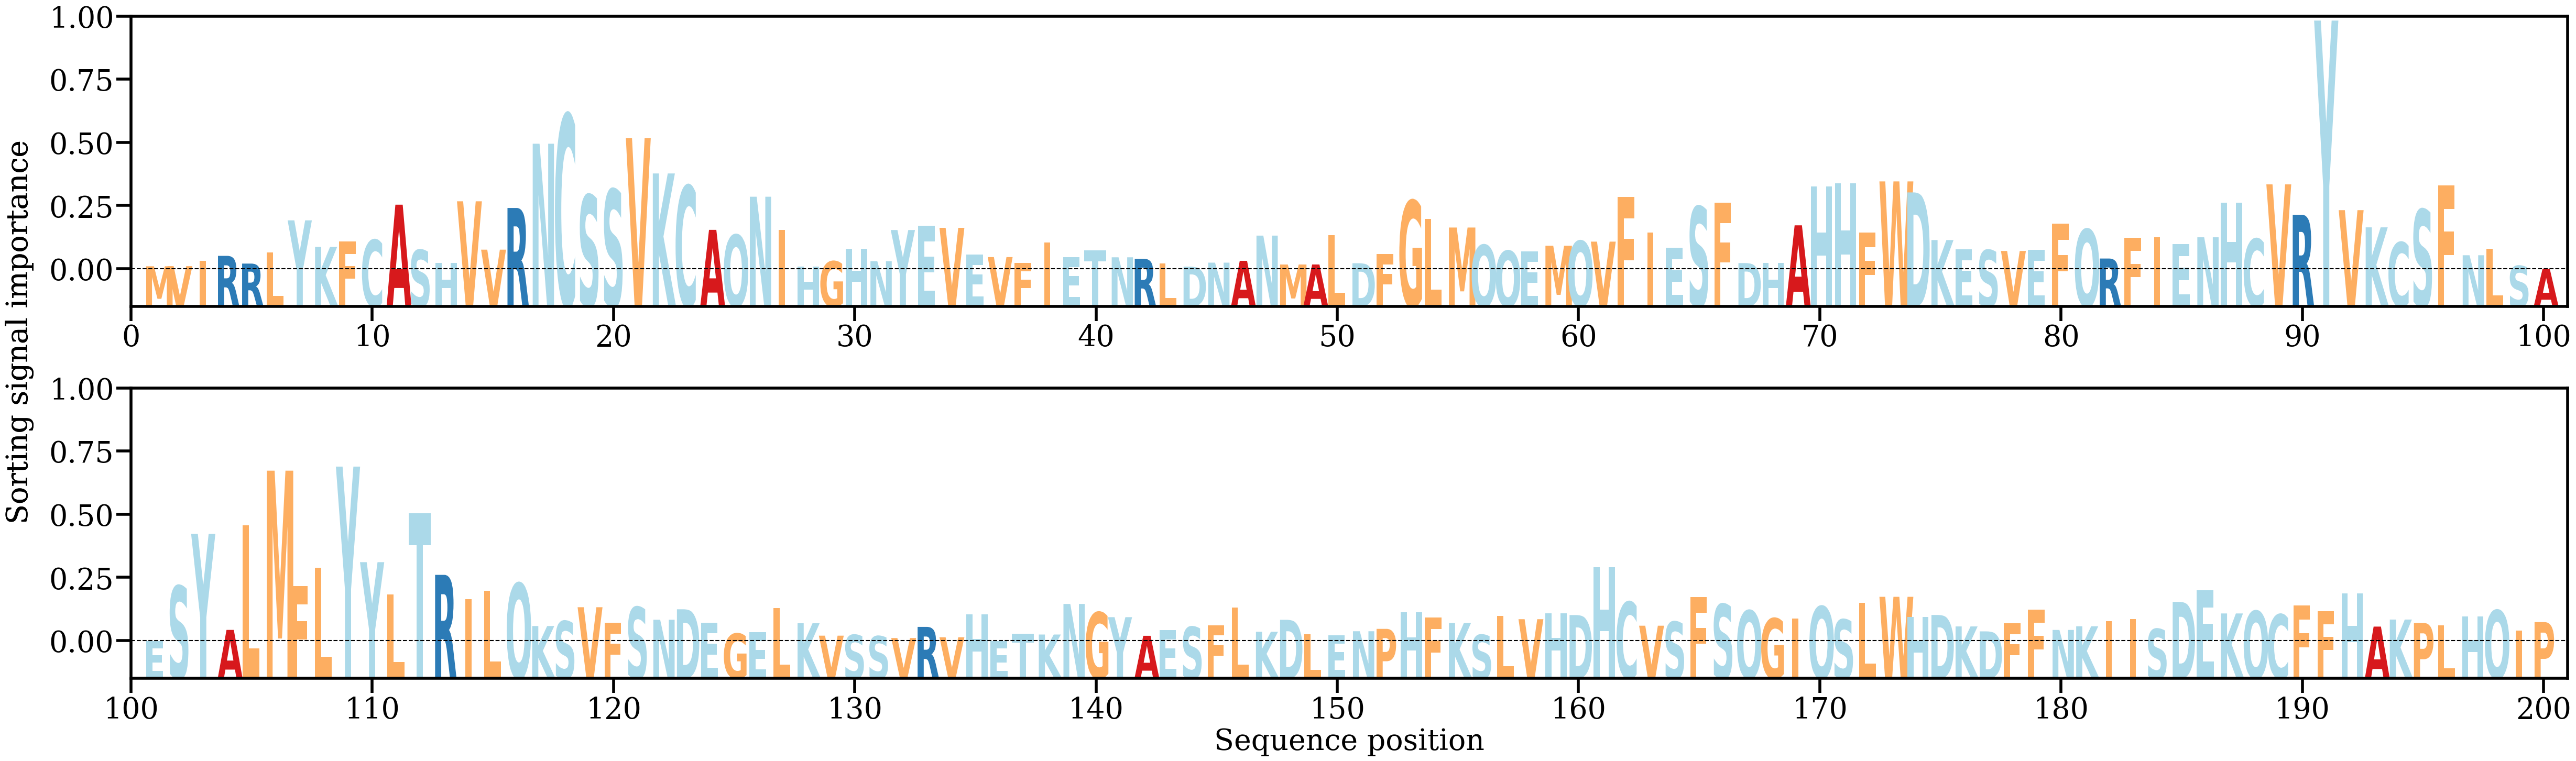

The file beside this chart, header and first rows:
AA, Alpha
M, [0.00047467]
V, [0.00049478]
I, [0.00125534]
R, [0.00196325]
R, [0.00085823]
L, [0.0024707]
Y, [0.00703589]
K, [0.00324151]
F, [0.00404558]
C, [0.00424028]
A, [0.0092757]
S, [0.00280902]
H, [0.00094341]
V, [0.00975761]
V, [0.00284798]
R, [0.00880542]
N, [0.01798252]
C, [0.0221516]
S, [0.01065267]
S, [0.01145175]
V, [0.01876832]
K, [0.01373537]
C, [0.0119755]
A, [0.0056794]
Q, [0.00495794]
N, [0.01041157]
I, [0.0056357]
H, [0.00042663]
G, [0.00118717]
H, [0.00298899]
N, [0.00120119]
Y, [0.00565445]
E, [0.00625619]
V, [0.00596675]
E, [0.00212329]
V, [0.00179096]
F, [0.00096805]
I, [0.00387939]
E, [0.00174831]
T, [0.00274986]
N, [0.00175819]
R, [0.00154177]
L, [0.00091179]
D, [0.00042299]
N, [0.00099286]
A, [0.00125558]
N, [0.00485526]
M, [0.0007264]
A, [0.00072962]
L, [0.00494065]
D, [0.00090962]
F, [0.00219621]
G, [0.00985578]
L, [0.00726245]
M, [0.0060112]
Q, [0.00351144]
Q, [0.00268673]
E, [0.00263773]
M, [0.00340843]
Q, [0.00408535]
... 140 more rows
